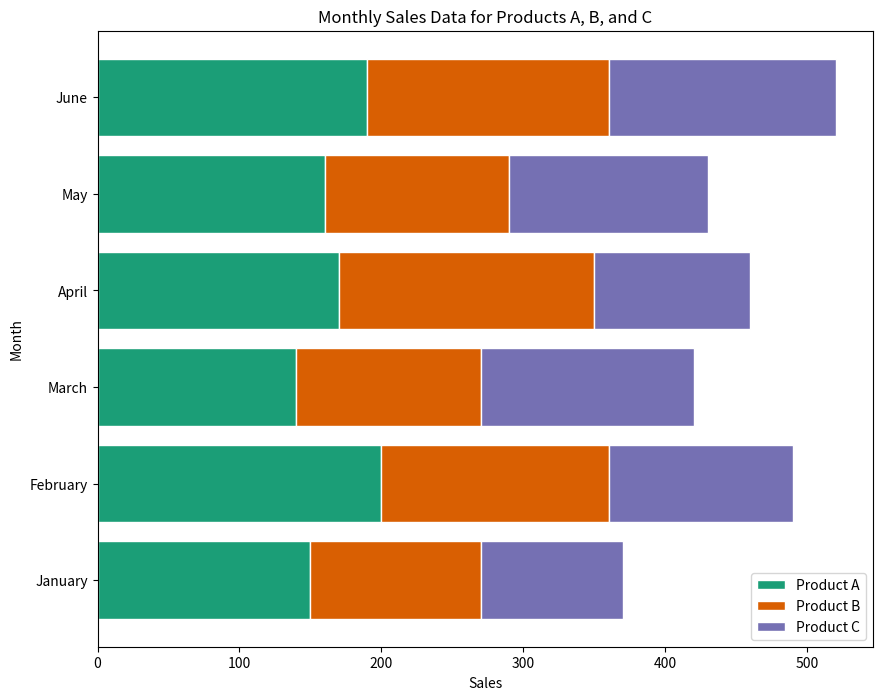

Reproduce this figure in Python.

import matplotlib.pyplot as plt

# Data
months = ['January', 'February', 'March', 'April', 'May', 'June']
product_a_sales = [150, 200, 140, 170, 160, 190]
product_b_sales = [120, 160, 130, 180, 130, 170]
product_c_sales = [100, 130, 150, 110, 140, 160]

# Color codes for each product
colors = ['#1b9e77', '#d95f02', '#7570b3']

# Plot stacked horizontal bar chart
plt.figure(figsize=(10, 8)) # Width and height of the chart in inches
bar_width = 0.8 # Width of the bars

plt.barh(months, product_a_sales, color=colors[0], edgecolor='white', height=bar_width, label='Product A')
plt.barh(months, product_b_sales, left=product_a_sales, color=colors[1], edgecolor='white', height=bar_width, label='Product B')
plt.barh(months, product_c_sales, left=[i+j for i,j in zip(product_a_sales, product_b_sales)], color=colors[2], edgecolor='white', height=bar_width, label='Product C')

# Add labels and title
plt.xlabel('Sales')
plt.ylabel('Month')
plt.title('Monthly Sales Data for Products A, B, and C')
plt.legend()

# Display the final result
plt.show()
